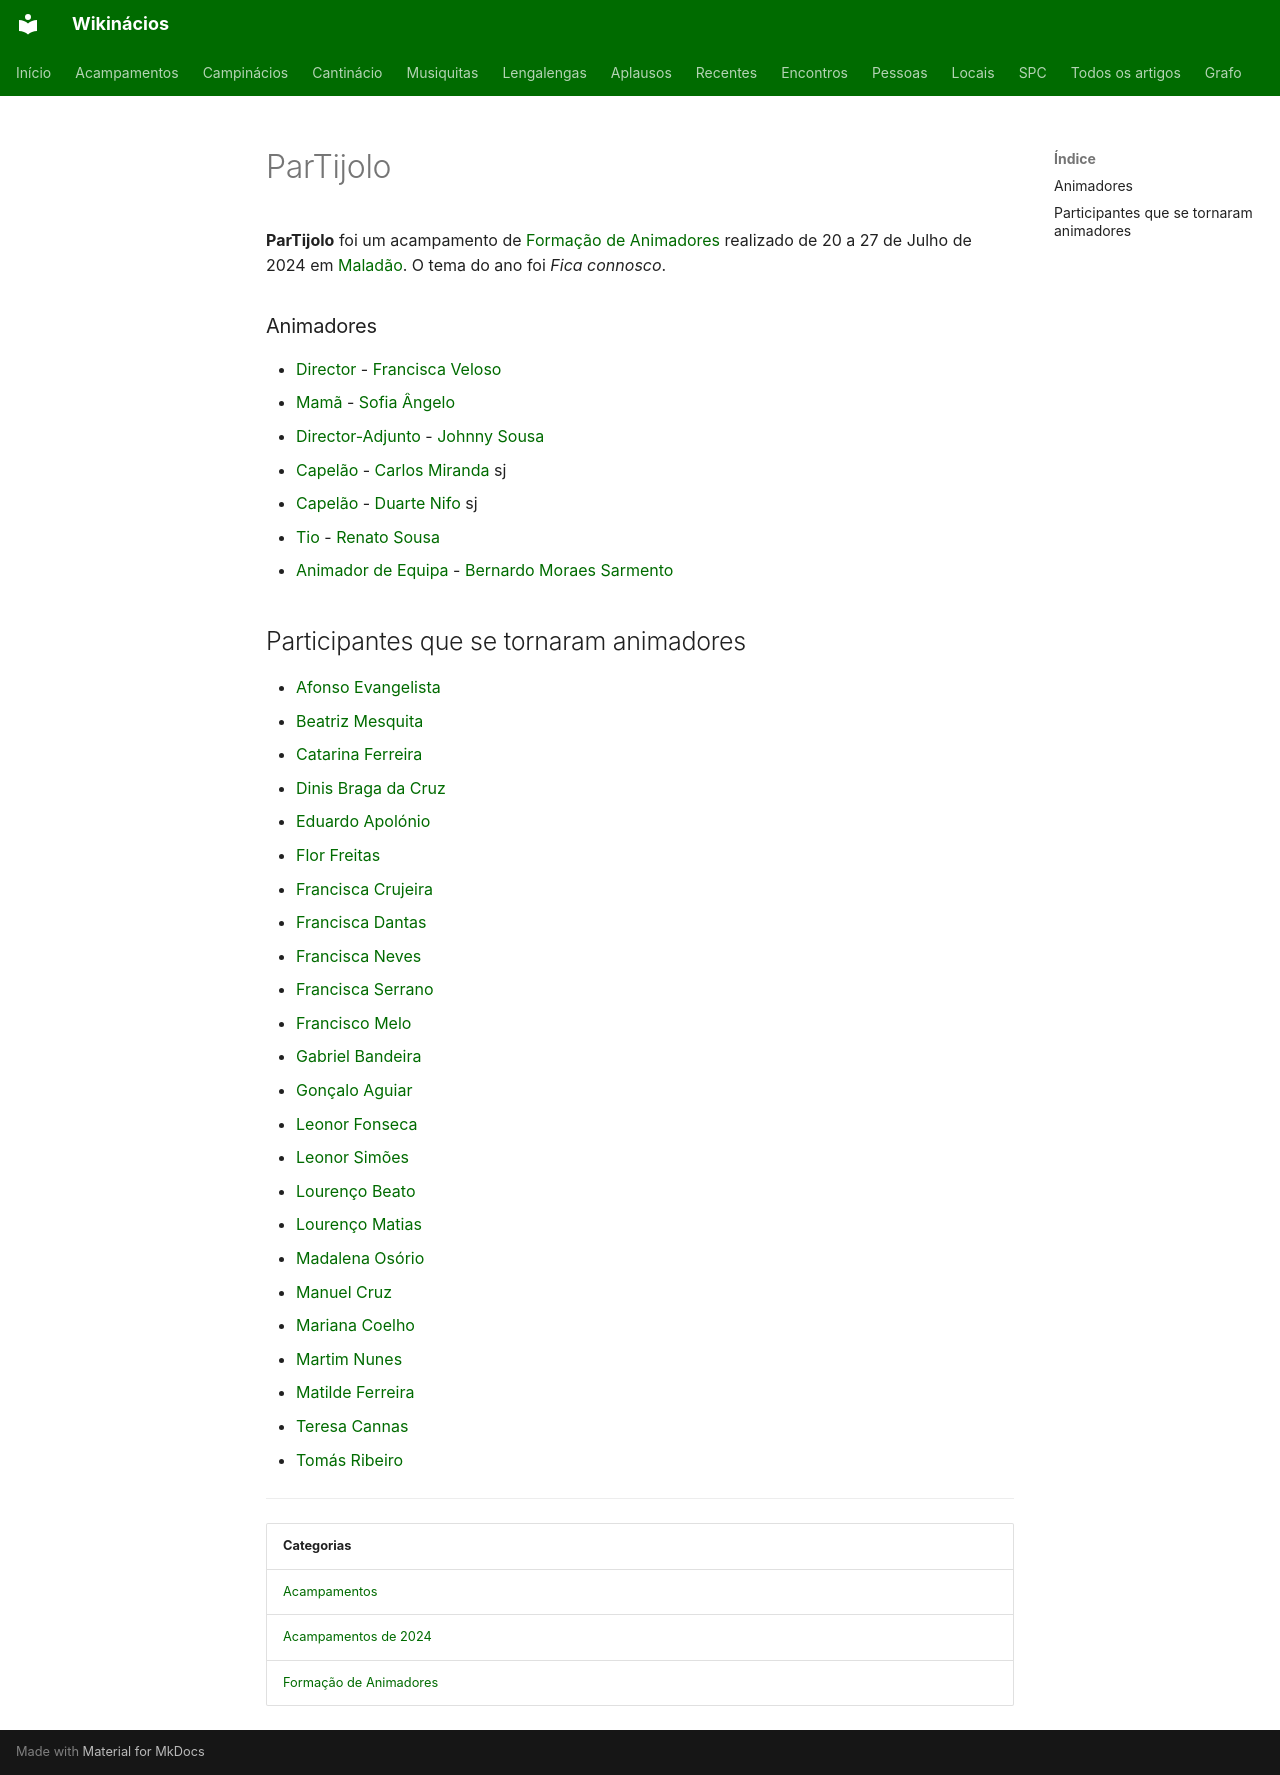

repository: neteinstein/Campinacios · page: Acampamentos/2024/ParTijolo.html · generator: mkdocs

# ParTijolo

**ParTijolo** foi um acampamento de [Formação de Animadores](../../Categorias/Forma%C3%A7%C3%A3o%20de%20Animadores.md) realizado de 20 a 27 de Julho de 2024 em [Maladão](../../Restrito/Locais%20de%20Acampamento/Malad%C3%A3o.md). O tema do ano foi *Fica connosco*.

### Animadores

- [Director](../../Cargos/Director.md) - [Francisca Veloso](../../Pessoas/F/Francisca%20Veloso.md)
- [Mamã](../../Cargos/Mam%C3%A3.md) - [Sofia Ângelo](../../Pessoas/S/Sofia%20%C3%82ngelo.md)
- [Director-Adjunto](../../Cargos/Director-Adjunto.md) - [Johnny Sousa](../../Pessoas/J/Jo%C3%A3o%20Afonso%20Sousa.md)
- [Capelão](../../Cargos/Capel%C3%A3o.md) - [Carlos Miranda](../../Pessoas/C/Carlos%20Miranda.md) sj
- [Capelão](../../Cargos/Capel%C3%A3o.md) - [Duarte Nifo](../../Pessoas/D/Duarte%20Nifo.md) sj
- [Tio](../../Cargos/Tio.md) - [Renato Sousa](../../Pessoas/R/Renato%20Sousa.md)
- [Animador de Equipa](../../Cargos/Animador%20de%20Equipa.md) - [Bernardo Moraes Sarmento](../../Pessoas/B/Bernardo%20Moraes%20Sarmento.md)

## Participantes que se tornaram animadores

- [Afonso Evangelista](../../Pessoas/A/Afonso%20Evangelista.md)
- [Beatriz Mesquita](../../Pessoas/B/Beatriz%20Mesquita.md)
- [Catarina Ferreira](../../Pessoas/C/Catarina%20Ferreira.md)
- [Dinis Braga da Cruz](../../Pessoas/D/Dinis%20Braga%20da%20Cruz.md)
- [Eduardo Apolónio](../../Pessoas/E/Eduardo%20Apol%C3%B3nio.md)
- [Flor Freitas](../../Pessoas/F/Flor%20Freitas.md)
- [Francisca Crujeira](../../Pessoas/F/Francisca%20Crujeira.md)
- [Francisca Dantas](../../Pessoas/F/Francisca%20Dantas.md)
- [Francisca Neves](../../Pessoas/F/Francisca%20Neves.md)
- [Francisca Serrano](../../Pessoas/F/Francisca%20Serrano.md)
- [Francisco Melo](../../Pessoas/F/Francisco%20Melo.md)
- [Gabriel Bandeira](../../Pessoas/G/Gabriel%20Bandeira.md)
- [Gonçalo Aguiar](../../Pessoas/G/Gon%C3%A7alo%20Aguiar.md)
- [Leonor Fonseca](../../Pessoas/L/Leonor%20Fonseca.md)
- [Leonor Simões](../../Pessoas/L/Leonor%20Sim%C3%B5es.md)
- [Lourenço Beato](../../Pessoas/L/Louren%C3%A7o%20Beato.md)
- [Lourenço Matias](../../Pessoas/L/Louren%C3%A7o%20Matias.md)
- [Madalena Osório](../../Pessoas/M/Madalena%20Os%C3%B3rio.md)
- [Manuel Cruz](../../Pessoas/M/Manuel%20Cruz.md)
- [Mariana Coelho](../../Pessoas/M/Mariana%20Coelho.md)
- [Martim Nunes](../../Pessoas/M/Martim%20Nunes.md)
- [Matilde Ferreira](../../Pessoas/M/Matilde%20Ferreira.md)
- [Teresa Cannas](../../Pessoas/T/Teresa%20Cannas.md)
- [Tomás Ribeiro](../../Pessoas/T/Tom%C3%A1s%20Ribeiro.md)

---

| Categorias |
| --- |
| [Acampamentos](../../Categorias/Acampamentos.md) |
| [Acampamentos de 2024](../../Categorias/Acampamentos%20de%202024.md) |
| [Formação de Animadores](../../Categorias/Forma%C3%A7%C3%A3o%20de%20Animadores.md) |
